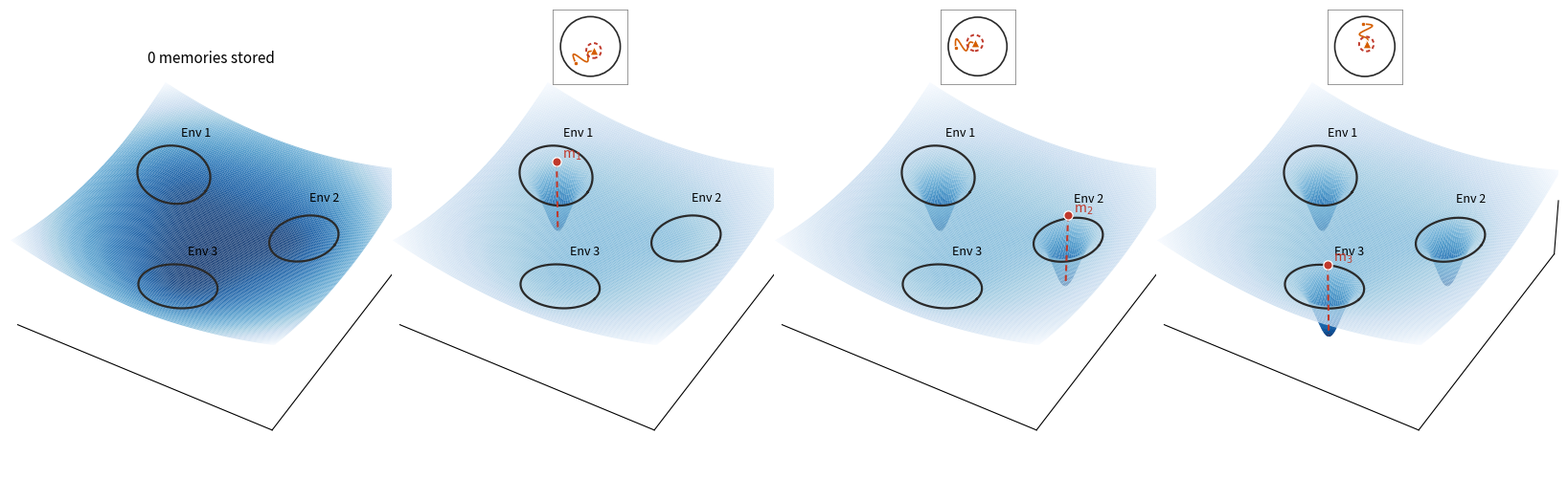

This chart was generated by the following Python code: (Note: this script raises an exception after producing the figure.)
"""Progression schematic: storing memories carves basins.

Four 3D panels, horizontal strip: 0, 1, 2, 3 memories stored. Each panel
shares the same three env outlines; basins appear as goals are written.
A dashed vertical 'memory write' indicator shows the new memory being
deposited into its environment. Output is vector PDF + SVG.
"""
import numpy as np
import matplotlib.pyplot as plt
from matplotlib import rcParams

rcParams["pdf.fonttype"] = 42
rcParams["svg.fonttype"] = "none"
rcParams["font.family"] = "sans-serif"

OUT_DIR = "/orcd/home/002/jackking/cls/hopfield_nav/figures"

env_centers = np.array([[-8.0, 5.5], [7.5, 3.8], [0.5, -8.0]])
env_radii = np.array([3.6, 3.3, 3.7])
goal_offsets = np.array([[0.4, -0.5], [-0.3, 0.4], [0.2, 0.3]])
goals = env_centers + goal_offsets

GOAL_DEPTH = 0.42
GOAL_SIGMA = 1.15
ENV_DEPTH = 0.035
BOWL = 0.0008
MEM_COLOR = "#c0392b"

def energy(x, y, stored_count):
    z = BOWL * (x**2 + y**2)
    for (cx, cy), r in zip(env_centers, env_radii):
        z += -ENV_DEPTH * np.exp(
            -((x - cx) ** 2 + (y - cy) ** 2) / (2 * (r * 0.95) ** 2)
        )
    for k in range(stored_count):
        gx, gy = goals[k]
        z += -GOAL_DEPTH * np.exp(
            -((x - gx) ** 2 + (y - gy) ** 2) / (2 * GOAL_SIGMA ** 2)
        )
    return z

N = 280
xs = np.linspace(-14.0, 14.0, N)
ys = np.linspace(-14.0, 14.0, N)
X, Y = np.meshgrid(xs, ys)

# shared z-limits so panels are visually comparable
Z_full = energy(X, Y, 3)
zmin, zmax = float(Z_full.min()) - 0.02, 0.05

fig = plt.figure(figsize=(16.5, 5.2))

theta = np.linspace(0, 2 * np.pi, 220)

def agent_path_in_env(k, n=60, seed=0):
    """Meandering path inside env k that ends at goal k."""
    rng = np.random.default_rng(seed + k)
    cx, cy = env_centers[k]
    r = env_radii[k]
    # start somewhere inside, away from goal
    start_angle = rng.uniform(0, 2 * np.pi)
    start = np.array([cx + r * 0.75 * np.cos(start_angle),
                      cy + r * 0.75 * np.sin(start_angle)])
    end = goals[k]
    t = np.linspace(0, 1, n)
    # base: straight line start -> end
    pts = (1 - t)[:, None] * start + t[:, None] * end
    # add damped sinusoidal wiggle perpendicular to the line so it looks like exploration
    direction = end - start
    perp = np.array([-direction[1], direction[0]])
    perp = perp / (np.linalg.norm(perp) + 1e-9)
    wiggle = np.sin(t * np.pi * 3.0) * (1 - t) * r * 0.35
    pts = pts + perp[None, :] * wiggle[:, None]
    return pts

for panel in range(4):
    ax = fig.add_subplot(1, 4, panel + 1, projection="3d", computed_zorder=False)
    Z = energy(X, Y, panel)
    ax.plot_surface(
        X, Y, Z, cmap="Blues_r",
        linewidth=0, antialiased=True,
        rstride=2, cstride=2, alpha=0.92, edgecolor="none", zorder=1,
    )

    # env outlines
    for (cx, cy), r in zip(env_centers, env_radii):
        bx = cx + r * np.cos(theta)
        by = cy + r * np.sin(theta)
        bz = energy(bx, by, panel) + 0.006
        ax.plot(bx, by, bz, color="#2a2a2a", lw=1.6, zorder=5)

    # env labels
    for i, ((cx, cy), r) in enumerate(zip(env_centers, env_radii)):
        lx, ly = cx, cy + r + 0.8
        lz = float(energy(np.array([lx]), np.array([ly]), panel)[0]) + 0.08
        ax.text(lx, ly, lz, f"Env {i+1}", fontsize=9, ha="center", zorder=25)

    # "memory write" indicator on panels where a new memory was just stored
    if panel >= 1:
        k = panel - 1  # memory index just stored
        gx, gy = goals[k]
        gz_bottom = float(energy(np.array([gx]), np.array([gy]), panel)[0])
        gz_top = 0.22
        # dashed vertical line from up high down into the basin
        ax.plot([gx, gx], [gy, gy], [gz_top, gz_bottom + 0.01],
                color=MEM_COLOR, lw=1.5, linestyle=(0, (3, 2)), zorder=18)
        # memory marker at top
        ax.scatter([gx], [gy], [gz_top], color=MEM_COLOR, s=45,
                   edgecolor="white", linewidth=0.9, depthshade=False, zorder=19)
        ax.text(gx + 0.4, gy + 0.4, gz_top + 0.02,
                f"m$_{k+1}$", fontsize=10, color=MEM_COLOR, zorder=25)

    # panel title
    titles = ["0 memories stored", "store m$_1$", "store m$_2$", "store m$_3$"]
    ax.set_title(titles[panel], fontsize=11, pad=-4)

    # view / styling
    ax.view_init(elev=42, azim=-60)
    ax.grid(False)
    for pane in (ax.xaxis.pane, ax.yaxis.pane, ax.zaxis.pane):
        pane.set_visible(False)
    ax.set_xticks([]); ax.set_yticks([]); ax.set_zticks([])
    ax.set_xlim(-14, 14); ax.set_ylim(-14, 14); ax.set_zlim(zmin, zmax)
    ax.set_box_aspect((1, 1, 0.25))

plt.subplots_adjust(left=0.01, right=0.99, top=0.88, bottom=0.02, wspace=-0.05)

# tiny top-down agent insets above panels 2..4 (indices 1..3)
AGENT_COLOR = "#d55e00"
for panel in range(1, 4):
    k = panel - 1  # which env/memory
    # figure-coord position: above the corresponding 3D panel
    panel_width = (0.99 - 0.01) / 4
    cx_fig = 0.01 + panel_width * (panel + 0.5)
    iw, ih = 0.075, 0.15
    ax_in = fig.add_axes([cx_fig - iw / 2, 0.82, iw, ih])

    cx, cy = env_centers[k]
    r = env_radii[k]
    # env boundary
    ax_in.add_patch(plt.Circle((cx, cy), r, fill=False, edgecolor="#2a2a2a", lw=1.2))
    # agent path
    path = agent_path_in_env(k)
    ax_in.plot(path[:, 0], path[:, 1], color=AGENT_COLOR, lw=1.2,
               solid_capstyle="round", zorder=3)
    # start dot
    ax_in.scatter(path[0, 0], path[0, 1], color=AGENT_COLOR, s=10,
                  edgecolor="white", linewidth=0.6, zorder=4)
    # agent at goal (triangle)
    gx, gy = goals[k]
    ax_in.scatter([gx], [gy], color=AGENT_COLOR, marker="^", s=40,
                  edgecolor="white", linewidth=0.7, zorder=5)
    # crimson "write" ring around the goal to suggest storage event
    ax_in.add_patch(plt.Circle((gx, gy), 0.9, fill=False,
                               edgecolor=MEM_COLOR, lw=1.4, linestyle=(0, (2, 1.5)),
                               zorder=6))
    pad = r + 0.9
    ax_in.set_xlim(cx - pad, cx + pad)
    ax_in.set_ylim(cy - pad, cy + pad)
    ax_in.set_aspect("equal")
    ax_in.set_xticks([]); ax_in.set_yticks([])
    for spine in ax_in.spines.values():
        spine.set_linewidth(0.6)
        spine.set_color("#888888")

plt.savefig(f"{OUT_DIR}/memory_storage_schematic.pdf", bbox_inches="tight")
plt.savefig(f"{OUT_DIR}/memory_storage_schematic.svg", bbox_inches="tight")
print(f"wrote {OUT_DIR}/memory_storage_schematic.pdf and .svg")
